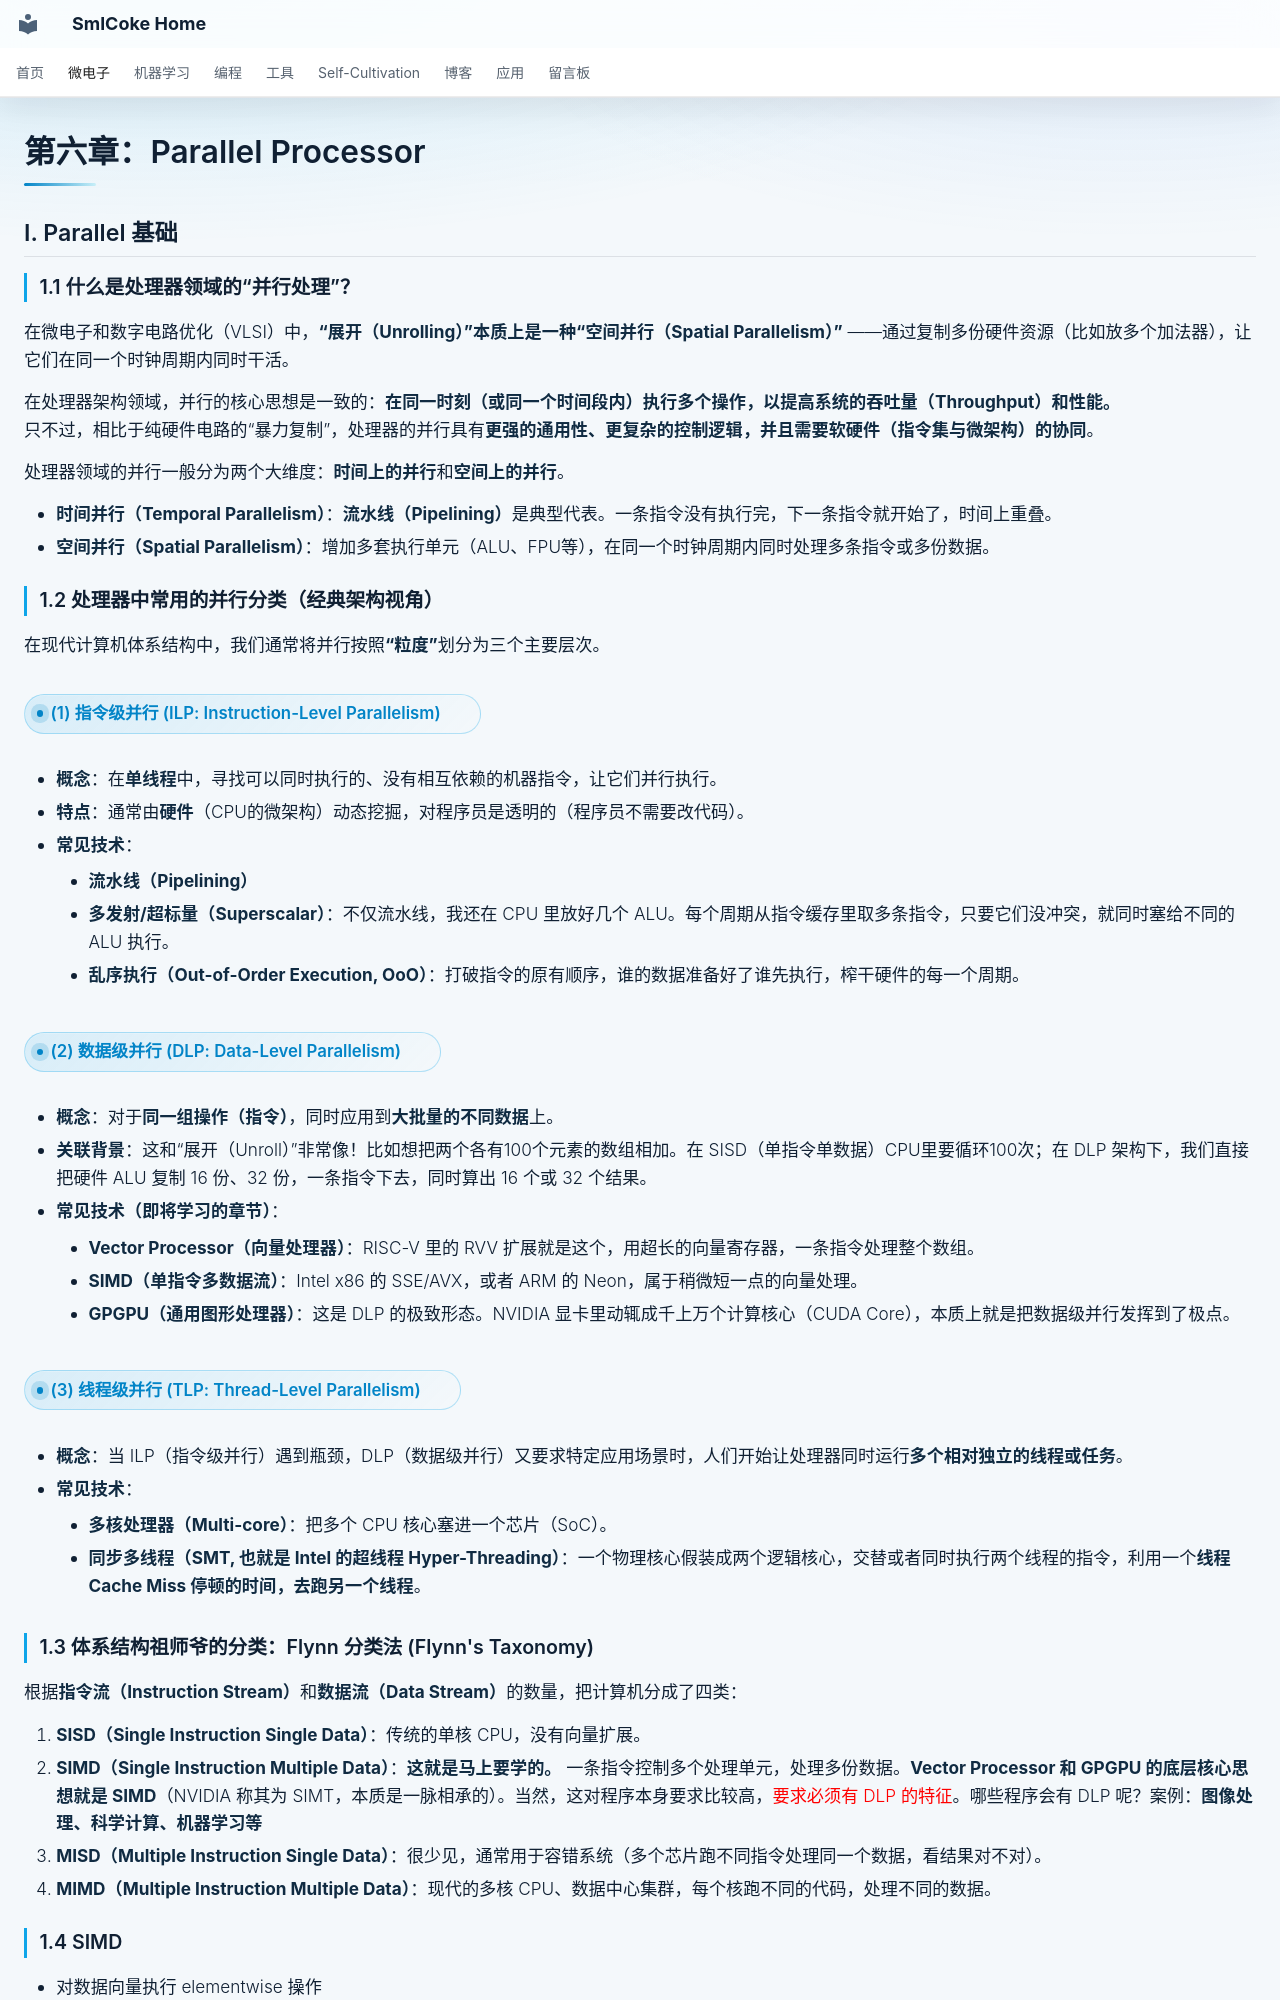

repository: SmlCoke/smlcoke-web · page: microelectronics/processors/parallel/index.html · generator: mkdocs

# 第六章：Parallel Processor

## I. Parallel 基础

### 1.1 什么是处理器领域的“并行处理”？
在微电子和数字电路优化（VLSI）中，**“展开（Unrolling）”本质上是一种“空间并行（Spatial Parallelism）”** ——通过复制多份硬件资源（比如放多个加法器），让它们在同一个时钟周期内同时干活。

在处理器架构领域，并行的核心思想是一致的：**在同一时刻（或同一个时间段内）执行多个操作，以提高系统的吞吐量（Throughput）和性能。**
只不过，相比于纯硬件电路的“暴力复制”，处理器的并行具有**更强的通用性、更复杂的控制逻辑，并且需要软硬件（指令集与微架构）的协同**。

处理器领域的并行一般分为两个大维度：**时间上的并行**和**空间上的并行**。

*   **时间并行（Temporal Parallelism）**：**流水线（Pipelining）**是典型代表。一条指令没有执行完，下一条指令就开始了，时间上重叠。
*   **空间并行（Spatial Parallelism）**：增加多套执行单元（ALU、FPU等），在同一个时钟周期内同时处理多条指令或多份数据。

### 1.2 处理器中常用的并行分类（经典架构视角）

在现代计算机体系结构中，我们通常将并行按照**“粒度”**划分为三个主要层次。

#### (1) 指令级并行 (ILP: Instruction-Level Parallelism)

*   **概念**：在**单线程**中，寻找可以同时执行的、没有相互依赖的机器指令，让它们并行执行。
*   **特点**：通常由**硬件**（CPU的微架构）动态挖掘，对程序员是透明的（程序员不需要改代码）。
*   **常见技术**：
    *   **流水线（Pipelining）**
    *   **多发射/超标量（Superscalar）**：不仅流水线，我还在 CPU 里放好几个 ALU。每个周期从指令缓存里取多条指令，只要它们没冲突，就同时塞给不同的 ALU 执行。
    *   **乱序执行（Out-of-Order Execution, OoO）**：打破指令的原有顺序，谁的数据准备好了谁先执行，榨干硬件的每一个周期。

#### (2) 数据级并行 (DLP: Data-Level Parallelism)

*   **概念**：对于**同一组操作（指令）**，同时应用到**大批量的不同数据**上。
*   **关联背景**：这和“展开（Unroll）”非常像！比如想把两个各有100个元素的数组相加。在 SISD（单指令单数据）CPU里要循环100次；在 DLP 架构下，我们直接把硬件 ALU 复制 16 份、32 份，一条指令下去，同时算出 16 个或 32 个结果。
*   **常见技术（即将学习的章节）**：
    *   **Vector Processor（向量处理器）**：RISC-V 里的 RVV 扩展就是这个，用超长的向量寄存器，一条指令处理整个数组。
    *   **SIMD（单指令多数据流）**：Intel x86 的 SSE/AVX，或者 ARM 的 Neon，属于稍微短一点的向量处理。
    *   **GPGPU（通用图形处理器）**：这是 DLP 的极致形态。NVIDIA 显卡里动辄成千上万个计算核心（CUDA Core），本质上就是把数据级并行发挥到了极点。
